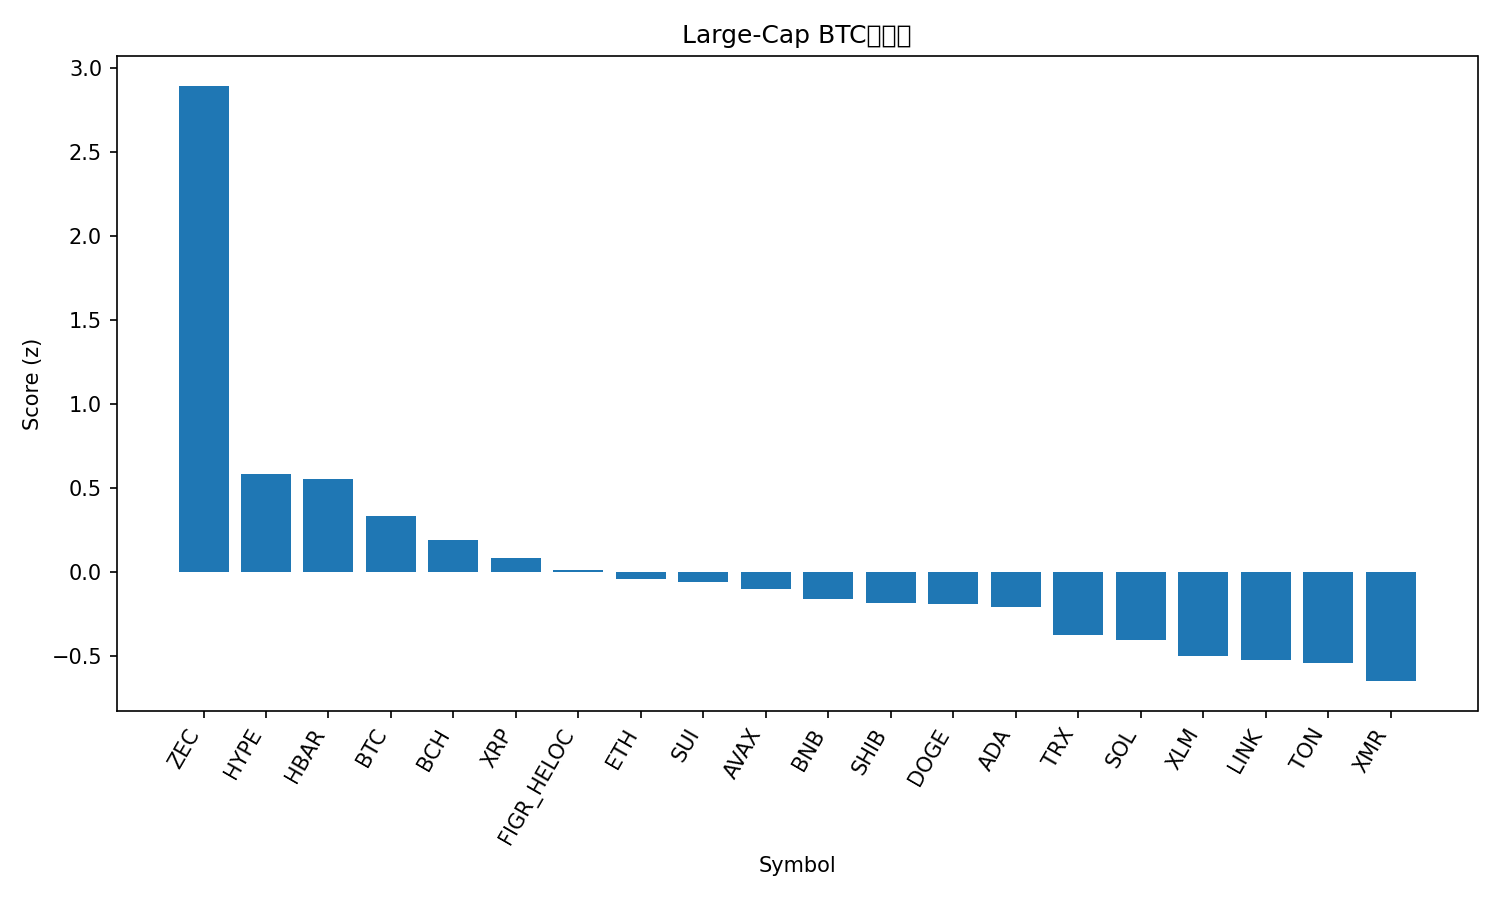

The file beside this chart, header and first rows:
rank, name, symbol, price_btc, price_usd, pct_1h_btc, pct_24h_btc, pct_7d_btc, market_cap_rank, market_cap_usd, volume_usd, score
1, Zcash, ZEC, 0.003847, 411, 3.345, 7.75, 20.95, 32, 6712153303, 946437568, 2.893
2, Hyperliquid, HYPE, 0.0003746, 40.02, 1.355, -1.195, -8.473, 16, 10836074701, 667550683, 0.5827
3, Hedera, HBAR, 1.68e-06, 0.1799, 1.45, -4.46, 6.232, 29, 7635216145, 342493618, 0.5529
4, Bitcoin, BTC, 1.0, 106817, 0.0, 0.0, 0.0, 1, 2128497986338, 63327503003, 0.3332
5, Bitcoin Cash, BCH, 0.004828, 515.8, -0.1053, -0.3338, -0.5781, 18, 10271577546, 328848003, 0.1883
6, XRP, XRP, 2.219e-05, 2.37, 0.2451, -2.181, -4.579, 4, 142556576290, 4804705890, 0.08256
7, Figure Heloc, FIGR_HELOC, 9.45e-06, 1.01, -1.296, 1.152, 9.217, 13, 13521102839, 403960, 0.008207
8, Ethereum, ETH, 0.03399, 3631, 0.1342, -2.975, -6.789, 2, 437240356735, 40550704174, -0.04417
9, Sui, SUI, 1.968e-05, 2.1, 1.379, -6.631, -13.68, 27, 7725122074, 1203459892, -0.06119
10, Avalanche, AVAX, 0.0001575, 16.83, 0.8127, -5.051, -11.52, 30, 7168778848, 685626829, -0.1028
11, BNB, BNB, 0.009356, 999.6, 0.277, -4.461, -5.773, 5, 137501826506, 3383068862, -0.1629
12, Shiba Inu, SHIB, 8.7861e-11, 9.39e-06, -0.04471, -3.713, -3.295, 34, 5530190601, 200682773, -0.1838
13, Dogecoin, DOGE, 1.58e-06, 0.1693, 0.5285, -4.982, -10.28, 10, 25614037344, 2964034889, -0.1913
14, Cardano, ADA, 5.24e-06, 0.5598, 0.2733, -3.895, -11.33, 11, 20462589700, 1525013825, -0.2099
15, TRON, TRX, 2.68e-06, 0.2862, -1.603, -0.2898, 3.196, 9, 27089457072, 1211914674, -0.3794
16, Solana, SOL, 0.001581, 168.9, 0.1247, -5.538, -9.787, 6, 93159783401, 8317324472, -0.4041
17, Stellar, XLM, 2.64e-06, 0.2825, -0.562, -4.07, -6.429, 22, 9043309628, 262096030, -0.4991
18, Chainlink, LINK, 0.0001458, 15.58, 0.147, -6.839, -8.885, 17, 10808125879, 1188929815, -0.5239
19, Toncoin, TON, 1.956e-05, 2.09, -0.5553, -5.806, 0.8952, 35, 5186754081, 209287153, -0.5426
20, Monero, XMR, 0.003166, 338.2, -2.398, -0.1738, 6.44, 33, 6235052985, 198814718, -0.651
21, Litecoin, LTC, 0.0008293, 88.61, -0.3961, -7.092, -6.823, 31, 6771331841, 848859595, -0.746
